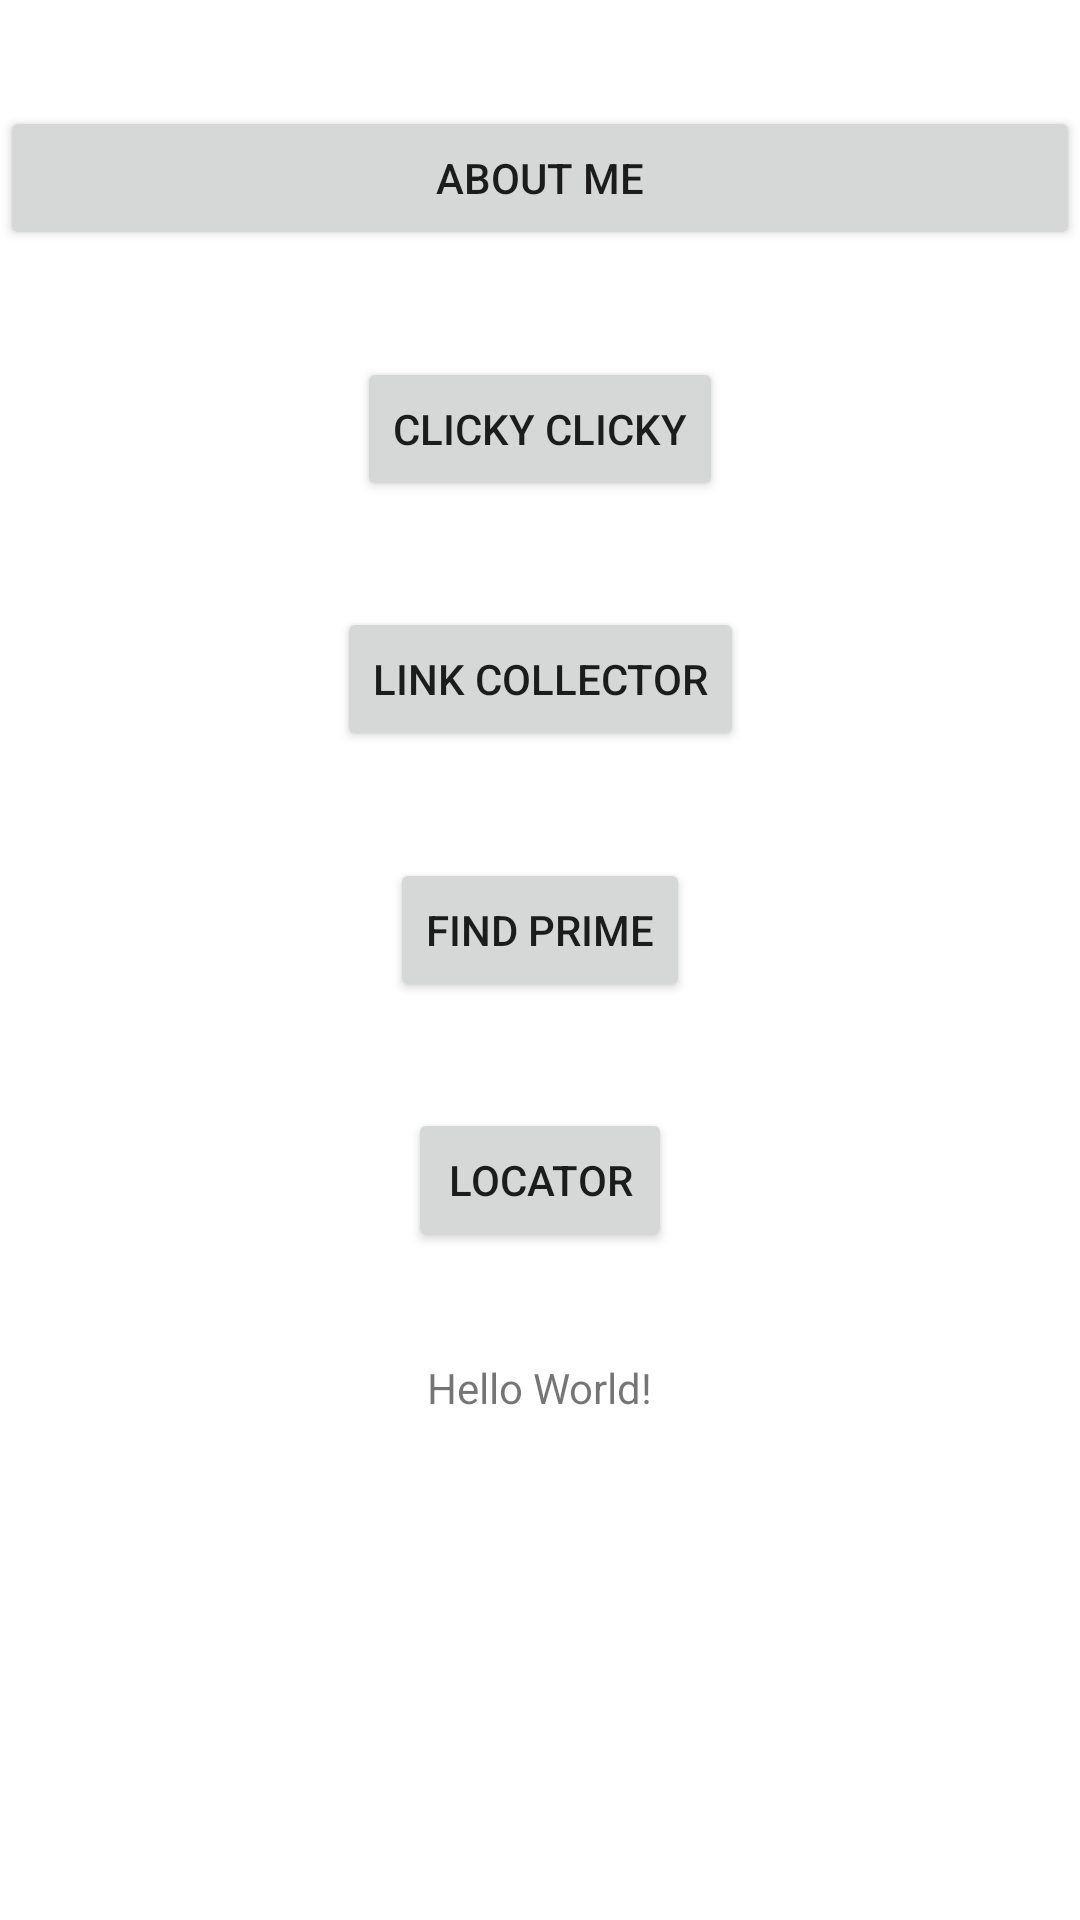

Here is an Android app screen rendered from its layout file. Give the layout XML and the strings, colors and styles it references.
<!-- AndroidManifest.xml: application theme Theme.NUMAD23Sp_WeiZhang -->
<!-- res/layout/activity_main.xml -->
<?xml version="1.0" encoding="utf-8"?>
<androidx.constraintlayout.widget.ConstraintLayout xmlns:android="http://schemas.android.com/apk/res/android"
    xmlns:app="http://schemas.android.com/apk/res-auto"
    xmlns:tools="http://schemas.android.com/tools"
    android:layout_width="match_parent"
    android:layout_height="match_parent"
    tools:context=".MainActivity">

    <TextView
        android:id="@+id/textView"
        android:layout_width="wrap_content"
        android:layout_height="wrap_content"
        android:text="Hello World!"
        app:layout_constraintBottom_toBottomOf="parent"
        app:layout_constraintEnd_toEndOf="parent"
        app:layout_constraintStart_toStartOf="parent"
        app:layout_constraintTop_toTopOf="@id/Button1"
        app:layout_constraintVertical_bias="0.713" />

    <Button
        android:id="@+id/Button1"
        android:layout_width="match_parent"
        android:layout_height="wrap_content"
        android:text="About Me"
        app:layout_constraintBottom_toTopOf="@id/Button2"
        app:layout_constraintEnd_toEndOf="parent"
        app:layout_constraintHorizontal_bias="0.0"
        app:layout_constraintStart_toStartOf="parent"
        app:layout_constraintTop_toTopOf="parent"
        app:layout_constraintVertical_bias="0.49"
        tools:ignore="HardcodedText,MissingConstraints" />

    <Button
        android:id="@+id/Button2"
        android:layout_width="wrap_content"
        android:layout_height="wrap_content"
        android:text="Clicky Clicky"
        app:layout_constraintBottom_toTopOf="@id/Button3"
        app:layout_constraintEnd_toEndOf="parent"
        app:layout_constraintStart_toStartOf="parent"
        app:layout_constraintTop_toBottomOf="@+id/Button1" />

    <Button
        android:id="@+id/Button3"
        android:layout_width="wrap_content"
        android:layout_height="wrap_content"
        android:text="Link Collector"
        app:layout_constraintBottom_toTopOf="@+id/Button4"
        app:layout_constraintEnd_toEndOf="parent"
        app:layout_constraintStart_toStartOf="parent"
        app:layout_constraintTop_toBottomOf="@+id/Button2" />

    <Button
        android:id="@+id/Button4"
        android:layout_width="wrap_content"
        android:layout_height="wrap_content"
        android:text="Find Prime"
        app:layout_constraintEnd_toEndOf="parent"
        app:layout_constraintStart_toStartOf="parent"
        app:layout_constraintTop_toBottomOf="@+id/Button3"
        app:layout_constraintBottom_toTopOf="@+id/Button5"/>

    <Button
        android:id="@+id/Button5"
        android:layout_width="wrap_content"
        android:layout_height="wrap_content"
        android:text="Locator"
        app:layout_constraintBottom_toTopOf="@+id/textView"
        app:layout_constraintEnd_toEndOf="parent"
        app:layout_constraintStart_toStartOf="parent"
        app:layout_constraintTop_toBottomOf="@+id/Button4" />

</androidx.constraintlayout.widget.ConstraintLayout>
<!-- resources referenced by this layout -->
<resources>
  <style name="Theme.NUMAD23Sp_WeiZhang" parent="Theme.MaterialComponents.DayNight.DarkActionBar">
          
          <item name="colorPrimary">@color/purple_500</item>
          <item name="colorPrimaryVariant">@color/purple_700</item>
          <item name="colorOnPrimary">@color/white</item>
          
          <item name="colorSecondary">@color/teal_200</item>
          <item name="colorSecondaryVariant">@color/teal_700</item>
          <item name="colorOnSecondary">@color/black</item>
          
          <item name="android:statusBarColor">?attr/colorPrimaryVariant</item>
          
      </style>
  <!-- not gathered from this repository: default colours our renderer supplied (Android Studio template values) -->
  <color name="purple_500">#FF6200EE</color>
  <color name="purple_700">#FF3700B3</color>
  <color name="teal_200">#FF03DAC5</color>
  <color name="teal_700">#FF018786</color>
  <color name="black">#FF000000</color>
  <color name="white">#FFFFFFFF</color>
</resources>
